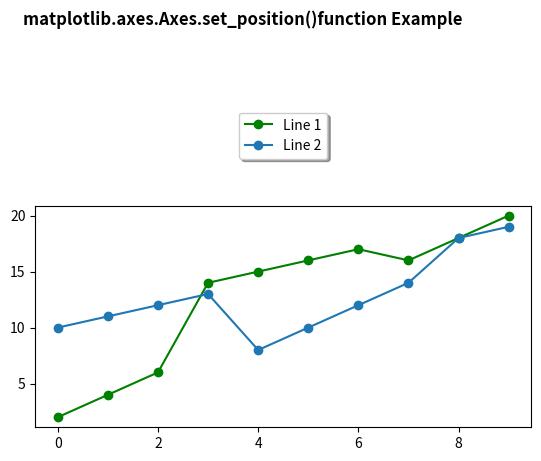

This figure's Python source:
import matplotlib.pyplot as plt 
import numpy as np 
  
x = np.arange(10) 
y = [2, 4, 6, 14, 15, 16, 17, 
     16, 18, 20] 
y2 = [10, 11, 12, 13, 8, 10,  
      12, 14, 18, 19] 
  
fig, ax = plt.subplots() 
  
ax.plot(x, y, "go-", label ='Line 1', ) 
ax.plot(x, y2, "o-", label ='Line 2') 
  
chartBox = ax.get_position() 
ax.set_position([chartBox.x0+0.05, chartBox.y0, 
                 chartBox.width, 
                 chartBox.height * 0.6]) 
  
ax.legend(loc ='upper center', 
          bbox_to_anchor =(0.5, 1.45), 
          shadow = True, ncol = 1) 
   
fig.suptitle('matplotlib.axes.Axes.set_position()function Example', fontweight ="bold") 
plt.show() 